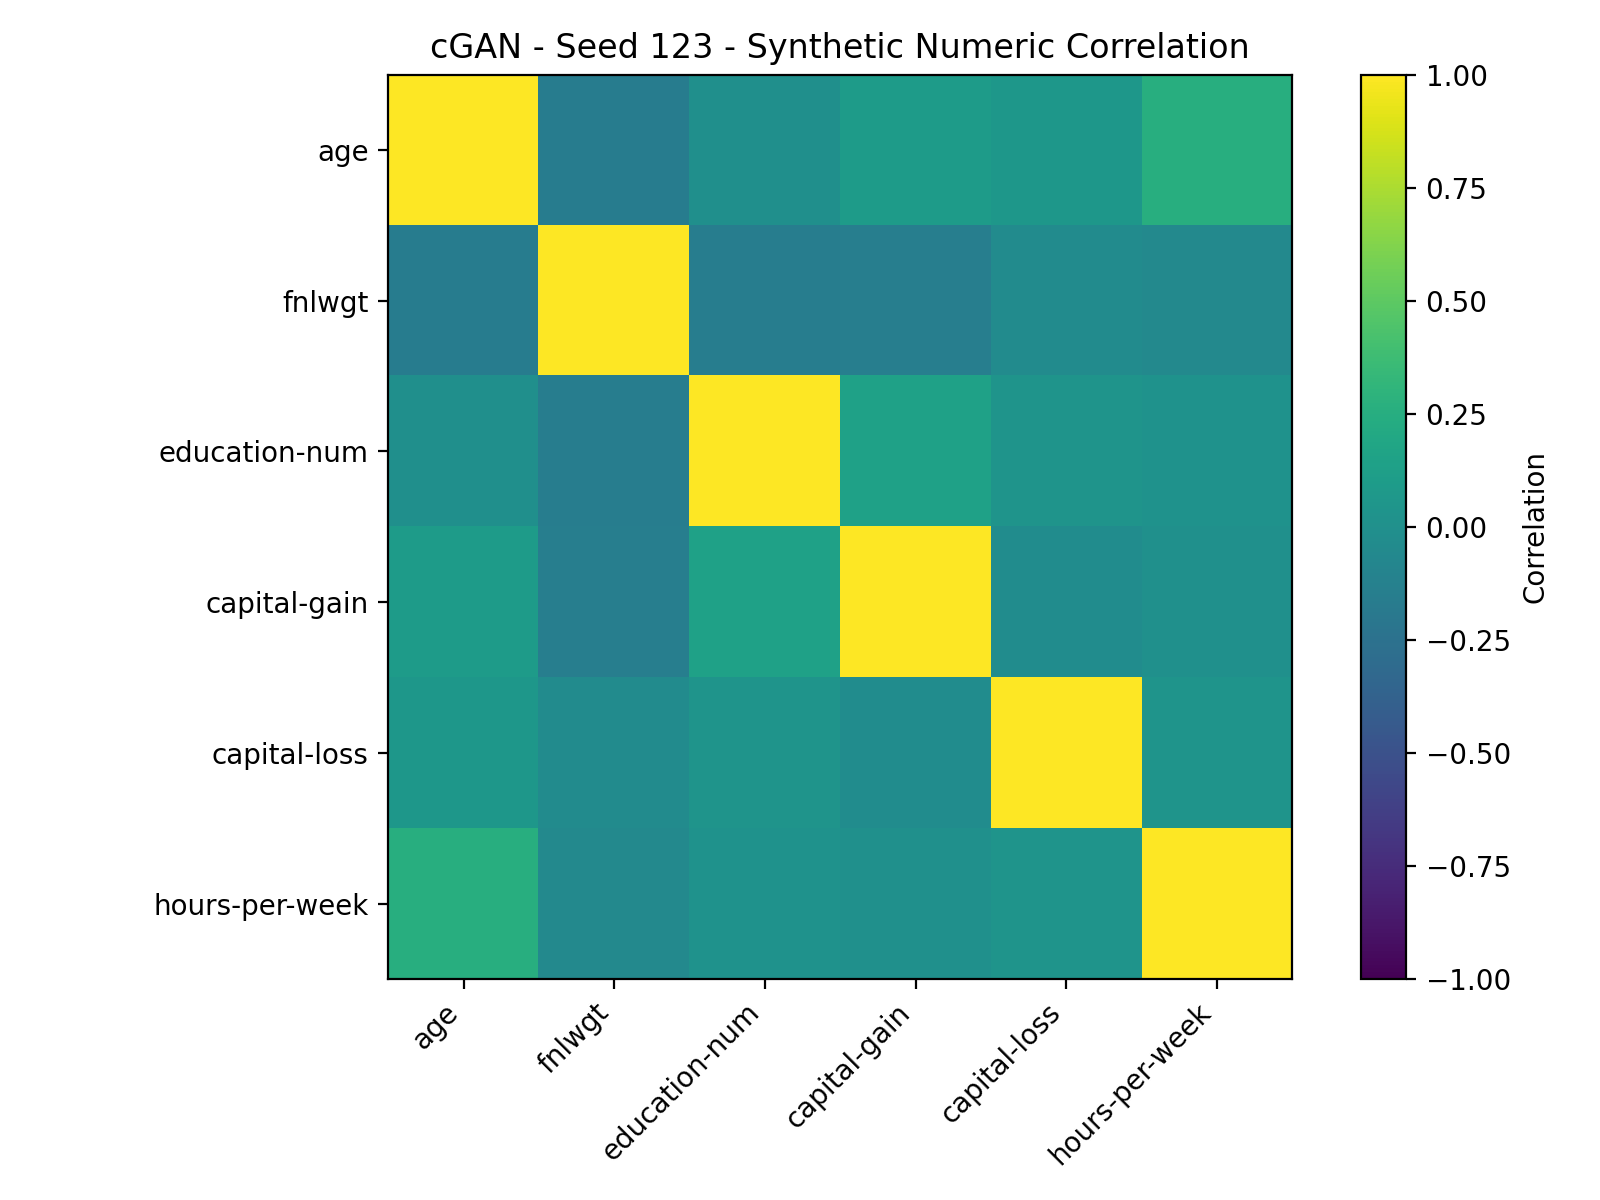

Data behind this chart, as committed beside it:
, age, fnlwgt, education-num, capital-gain, capital-loss, hours-per-week
age, 1.0, -0.1628, -0.0009754, 0.09482, 0.058, 0.2516
fnlwgt, -0.1628, 1.0, -0.1542, -0.1413, -0.03441, -0.05635
education-num, -0.0009754, -0.1542, 1.0, 0.1414, 0.03482, 0.02257
capital-gain, 0.09482, -0.1413, 0.1414, 1.0, -0.03069, 0.005237
capital-loss, 0.058, -0.03441, 0.03482, -0.03069, 1.0, 0.03868
hours-per-week, 0.2516, -0.05635, 0.02257, 0.005237, 0.03868, 1.0
